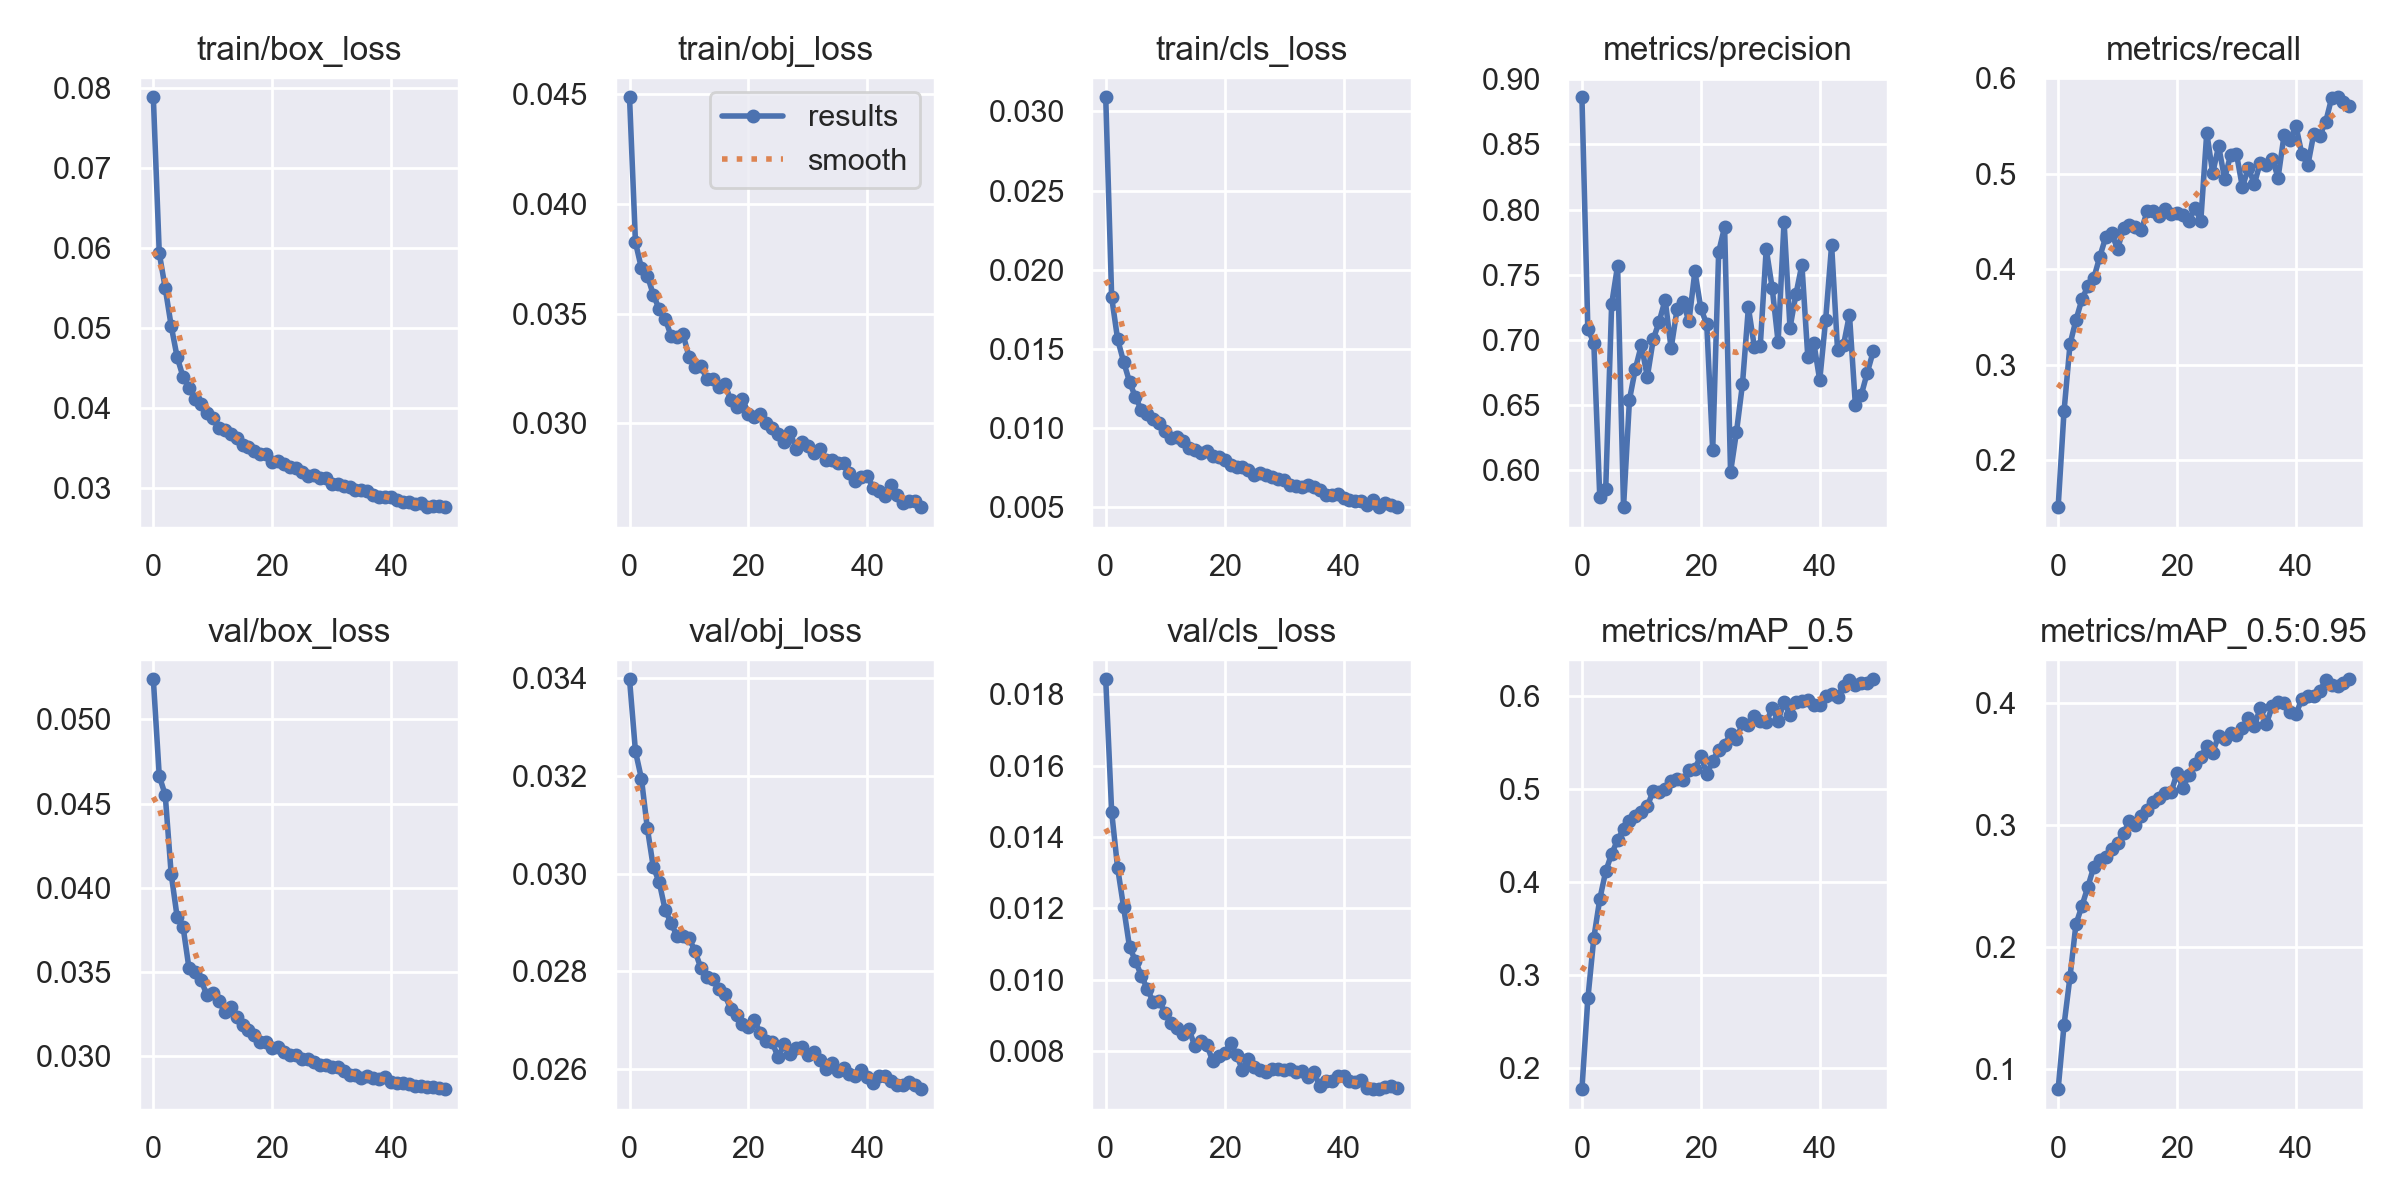

Data behind this chart, as committed beside it:
epoch, train/box_loss, train/obj_loss, train/cls_loss, metrics/precision, metrics/recall, metrics/mAP_0.5, metrics/mAP_0.5:0.95, val/box_loss, val/obj_loss, val/cls_loss, x/lr0, x/lr1, x/lr2
0, 0.07884, 0.04486, 0.03089, 0.8862, 0.1512, 0.177, 0.08388, 0.05237, 0.03398, 0.01842, 0.07001, 0.003332, 0.003332
1, 0.05935, 0.03825, 0.01827, 0.7082, 0.252, 0.2745, 0.1366, 0.04663, 0.0325, 0.0147, 0.03988, 0.006533, 0.006533
2, 0.05499, 0.03707, 0.01562, 0.6977, 0.3217, 0.3396, 0.1759, 0.04552, 0.03195, 0.01314, 0.009616, 0.009603, 0.009603
3, 0.05028, 0.03674, 0.01421, 0.5794, 0.3471, 0.3813, 0.2189, 0.04083, 0.03093, 0.01204, 0.009406, 0.009406, 0.009406
4, 0.04638, 0.03587, 0.01294, 0.5852, 0.3686, 0.4112, 0.2336, 0.03828, 0.03013, 0.01092, 0.009406, 0.009406, 0.009406
5, 0.04389, 0.0352, 0.01195, 0.7274, 0.3826, 0.4301, 0.2494, 0.03768, 0.02983, 0.01053, 0.009208, 0.009208, 0.009208
6, 0.04251, 0.03478, 0.01116, 0.7569, 0.391, 0.4449, 0.2658, 0.03521, 0.02925, 0.01011, 0.00901, 0.00901, 0.00901
7, 0.0411, 0.03398, 0.01093, 0.5715, 0.4131, 0.4571, 0.2717, 0.03502, 0.02899, 0.00975, 0.008812, 0.008812, 0.008812
8, 0.04046, 0.03394, 0.01056, 0.6541, 0.4337, 0.4654, 0.2741, 0.03454, 0.02872, 0.009369, 0.008614, 0.008614, 0.008614
9, 0.03939, 0.03406, 0.01034, 0.6779, 0.4379, 0.4707, 0.28, 0.03365, 0.02873, 0.009415, 0.008416, 0.008416, 0.008416
10, 0.03872, 0.03305, 0.009822, 0.6959, 0.4213, 0.475, 0.2853, 0.03377, 0.02868, 0.009065, 0.008218, 0.008218, 0.008218
11, 0.0375, 0.03258, 0.009405, 0.6715, 0.4432, 0.4811, 0.2932, 0.03329, 0.02842, 0.00878, 0.00802, 0.00802, 0.00802
12, 0.03721, 0.0326, 0.009456, 0.7004, 0.4462, 0.4982, 0.303, 0.03262, 0.02807, 0.008653, 0.007822, 0.007822, 0.007822
13, 0.03672, 0.03205, 0.009192, 0.714, 0.4442, 0.4963, 0.3001, 0.0329, 0.02789, 0.00849, 0.007624, 0.007624, 0.007624
14, 0.03622, 0.03204, 0.008777, 0.7307, 0.4412, 0.5004, 0.3076, 0.03232, 0.02783, 0.008621, 0.007426, 0.007426, 0.007426
15, 0.03543, 0.03166, 0.008643, 0.6934, 0.4613, 0.509, 0.3124, 0.03182, 0.02763, 0.008137, 0.007228, 0.007228, 0.007228
16, 0.03512, 0.03182, 0.008431, 0.7233, 0.4612, 0.5109, 0.3186, 0.03156, 0.02753, 0.00829, 0.00703, 0.00703, 0.00703
17, 0.03469, 0.03109, 0.008541, 0.7292, 0.4555, 0.5091, 0.3222, 0.03125, 0.02724, 0.008187, 0.006832, 0.006832, 0.006832
18, 0.0342, 0.03077, 0.008238, 0.714, 0.4631, 0.5198, 0.326, 0.03085, 0.0271, 0.007724, 0.006634, 0.006634, 0.006634
19, 0.0342, 0.03113, 0.008168, 0.7525, 0.4576, 0.5218, 0.3267, 0.03083, 0.02691, 0.007865, 0.006436, 0.006436, 0.006436
20, 0.03319, 0.03044, 0.008019, 0.7241, 0.4595, 0.5357, 0.3425, 0.03048, 0.02687, 0.007954, 0.006238, 0.006238, 0.006238
21, 0.03341, 0.0303, 0.007676, 0.7119, 0.4567, 0.5161, 0.3303, 0.03055, 0.027, 0.008235, 0.00604, 0.00604, 0.00604
22, 0.03294, 0.03044, 0.007556, 0.6153, 0.4505, 0.5299, 0.3413, 0.03025, 0.02674, 0.007906, 0.005842, 0.005842, 0.005842
23, 0.03267, 0.03001, 0.007585, 0.7674, 0.4644, 0.5422, 0.3496, 0.03007, 0.02657, 0.00747, 0.005644, 0.005644, 0.005644
24, 0.03246, 0.02981, 0.007356, 0.7866, 0.451, 0.5472, 0.3554, 0.03004, 0.02655, 0.007783, 0.005446, 0.005446, 0.005446
25, 0.03201, 0.02954, 0.007072, 0.5983, 0.543, 0.559, 0.3648, 0.02983, 0.02624, 0.007554, 0.005248, 0.005248, 0.005248
26, 0.03156, 0.02914, 0.007153, 0.6292, 0.5009, 0.5539, 0.3592, 0.02981, 0.02651, 0.007485, 0.00505, 0.00505, 0.00505
27, 0.03165, 0.02961, 0.007057, 0.6657, 0.5291, 0.5706, 0.3731, 0.02964, 0.02631, 0.007431, 0.004852, 0.004852, 0.004852
28, 0.03131, 0.02885, 0.006947, 0.7248, 0.495, 0.5686, 0.3708, 0.0295, 0.02642, 0.007502, 0.004654, 0.004654, 0.004654
29, 0.03125, 0.02916, 0.006802, 0.6946, 0.5196, 0.5779, 0.3754, 0.0295, 0.02644, 0.007512, 0.004456, 0.004456, 0.004456
30, 0.03054, 0.02897, 0.006725, 0.6954, 0.5209, 0.5726, 0.3737, 0.02936, 0.02628, 0.00749, 0.004258, 0.004258, 0.004258
31, 0.03045, 0.02867, 0.006432, 0.7698, 0.486, 0.5717, 0.3798, 0.02933, 0.02634, 0.007491, 0.00406, 0.00406, 0.00406
32, 0.03027, 0.02884, 0.006363, 0.7399, 0.5066, 0.5866, 0.3879, 0.0291, 0.02618, 0.007413, 0.003862, 0.003862, 0.003862
33, 0.03007, 0.02832, 0.006291, 0.6983, 0.4894, 0.5733, 0.3807, 0.02888, 0.026, 0.00746, 0.003664, 0.003664, 0.003664
34, 0.02976, 0.02835, 0.006445, 0.7908, 0.5117, 0.5937, 0.396, 0.02888, 0.02611, 0.007294, 0.003466, 0.003466, 0.003466
35, 0.02973, 0.0282, 0.006297, 0.7092, 0.5092, 0.5796, 0.3824, 0.02873, 0.02596, 0.007416, 0.003268, 0.003268, 0.003268
36, 0.02966, 0.02819, 0.006107, 0.735, 0.5158, 0.593, 0.397, 0.02885, 0.02602, 0.007038, 0.00307, 0.00307, 0.00307
37, 0.02918, 0.02776, 0.00581, 0.7577, 0.4962, 0.5944, 0.4005, 0.02871, 0.0259, 0.007163, 0.002872, 0.002872, 0.002872
38, 0.02889, 0.02736, 0.005785, 0.6865, 0.5403, 0.5954, 0.4001, 0.02866, 0.02586, 0.00716, 0.002674, 0.002674, 0.002674
39, 0.02882, 0.02755, 0.005839, 0.6978, 0.5353, 0.5898, 0.3925, 0.02874, 0.02598, 0.007308, 0.002476, 0.002476, 0.002476
40, 0.02885, 0.02763, 0.005624, 0.6689, 0.5503, 0.5903, 0.3909, 0.02846, 0.02584, 0.007296, 0.002278, 0.002278, 0.002278
41, 0.02853, 0.02705, 0.005501, 0.7155, 0.5207, 0.5997, 0.403, 0.02839, 0.02571, 0.007157, 0.00208, 0.00208, 0.00208
42, 0.0283, 0.02693, 0.005404, 0.7728, 0.5091, 0.6016, 0.4053, 0.02842, 0.02586, 0.007154, 0.001882, 0.001882, 0.001882
43, 0.02822, 0.0267, 0.005433, 0.6919, 0.542, 0.5991, 0.4054, 0.02838, 0.02586, 0.007197, 0.001684, 0.001684, 0.001684
44, 0.02803, 0.02718, 0.005185, 0.6959, 0.5401, 0.611, 0.4098, 0.02826, 0.02576, 0.006977, 0.001486, 0.001486, 0.001486
45, 0.02809, 0.02672, 0.005504, 0.7193, 0.5543, 0.6171, 0.4183, 0.02821, 0.02567, 0.006941, 0.001288, 0.001288, 0.001288
46, 0.02767, 0.02637, 0.005024, 0.6497, 0.5792, 0.6113, 0.4145, 0.02817, 0.02568, 0.006945, 0.00109, 0.00109, 0.00109
47, 0.02771, 0.02645, 0.00528, 0.6578, 0.5802, 0.6143, 0.4135, 0.02817, 0.02574, 0.007004, 0.000892, 0.000892, 0.000892
48, 0.02775, 0.02649, 0.005155, 0.6748, 0.5749, 0.6139, 0.4161, 0.02809, 0.02566, 0.007029, 0.000694, 0.000694, 0.000694
49, 0.02761, 0.02619, 0.005056, 0.691, 0.5716, 0.6179, 0.4192, 0.02805, 0.02559, 0.006984, 0.000496, 0.000496, 0.000496
